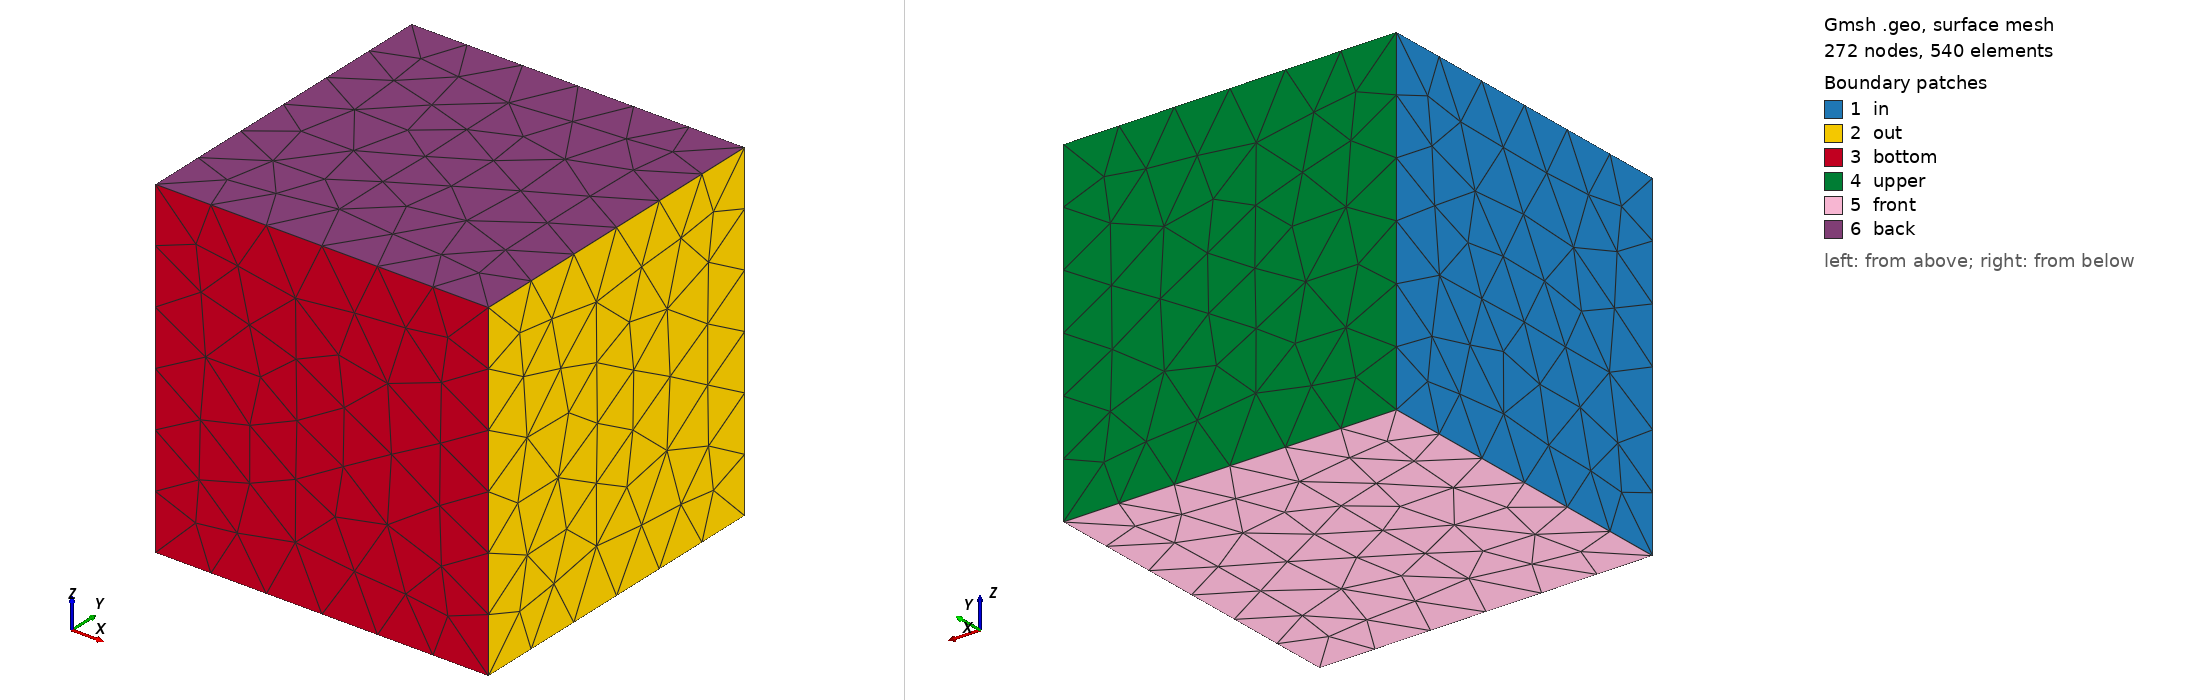

Gmsh geometry script, surface-meshed: 272 nodes, 540 surface elements. Boundary patches (legend numbers): 1 in, 2 out, 3 bottom, 4 upper, 5 front, 6 back. Left view from above one corner, right view from below the opposite corner. Legend entries are the model's physical surfaces. The drawing asked Gmsh for element sizes between 1% and 20% of the model's largest extent; the script's own settings can give other sizes.

=== cube.geo (drawn) ===
// Shared unit-cube mesh for Manapy and OpenFOAM (3D Laplace benchmark).
// 6 named faces -> Dirichlet patches; physical volume "fluid" -> OpenFOAM cellZone.
// 3D is native: gmshToFoam imports the tets directly (no extrusion/empty hack).
SetFactory("OpenCASCADE");
Box(1) = {0,0,0, 1,1,1};
Physical Surface("in")     = {1};   // x=0  (hot face, P=20)
Physical Surface("out")    = {2};   // x=1
Physical Surface("bottom") = {3};   // y=0
Physical Surface("upper")  = {4};   // y=1
Physical Surface("front")  = {5};   // z=0
Physical Surface("back")   = {6};   // z=1
Physical Volume("fluid")   = {1};
